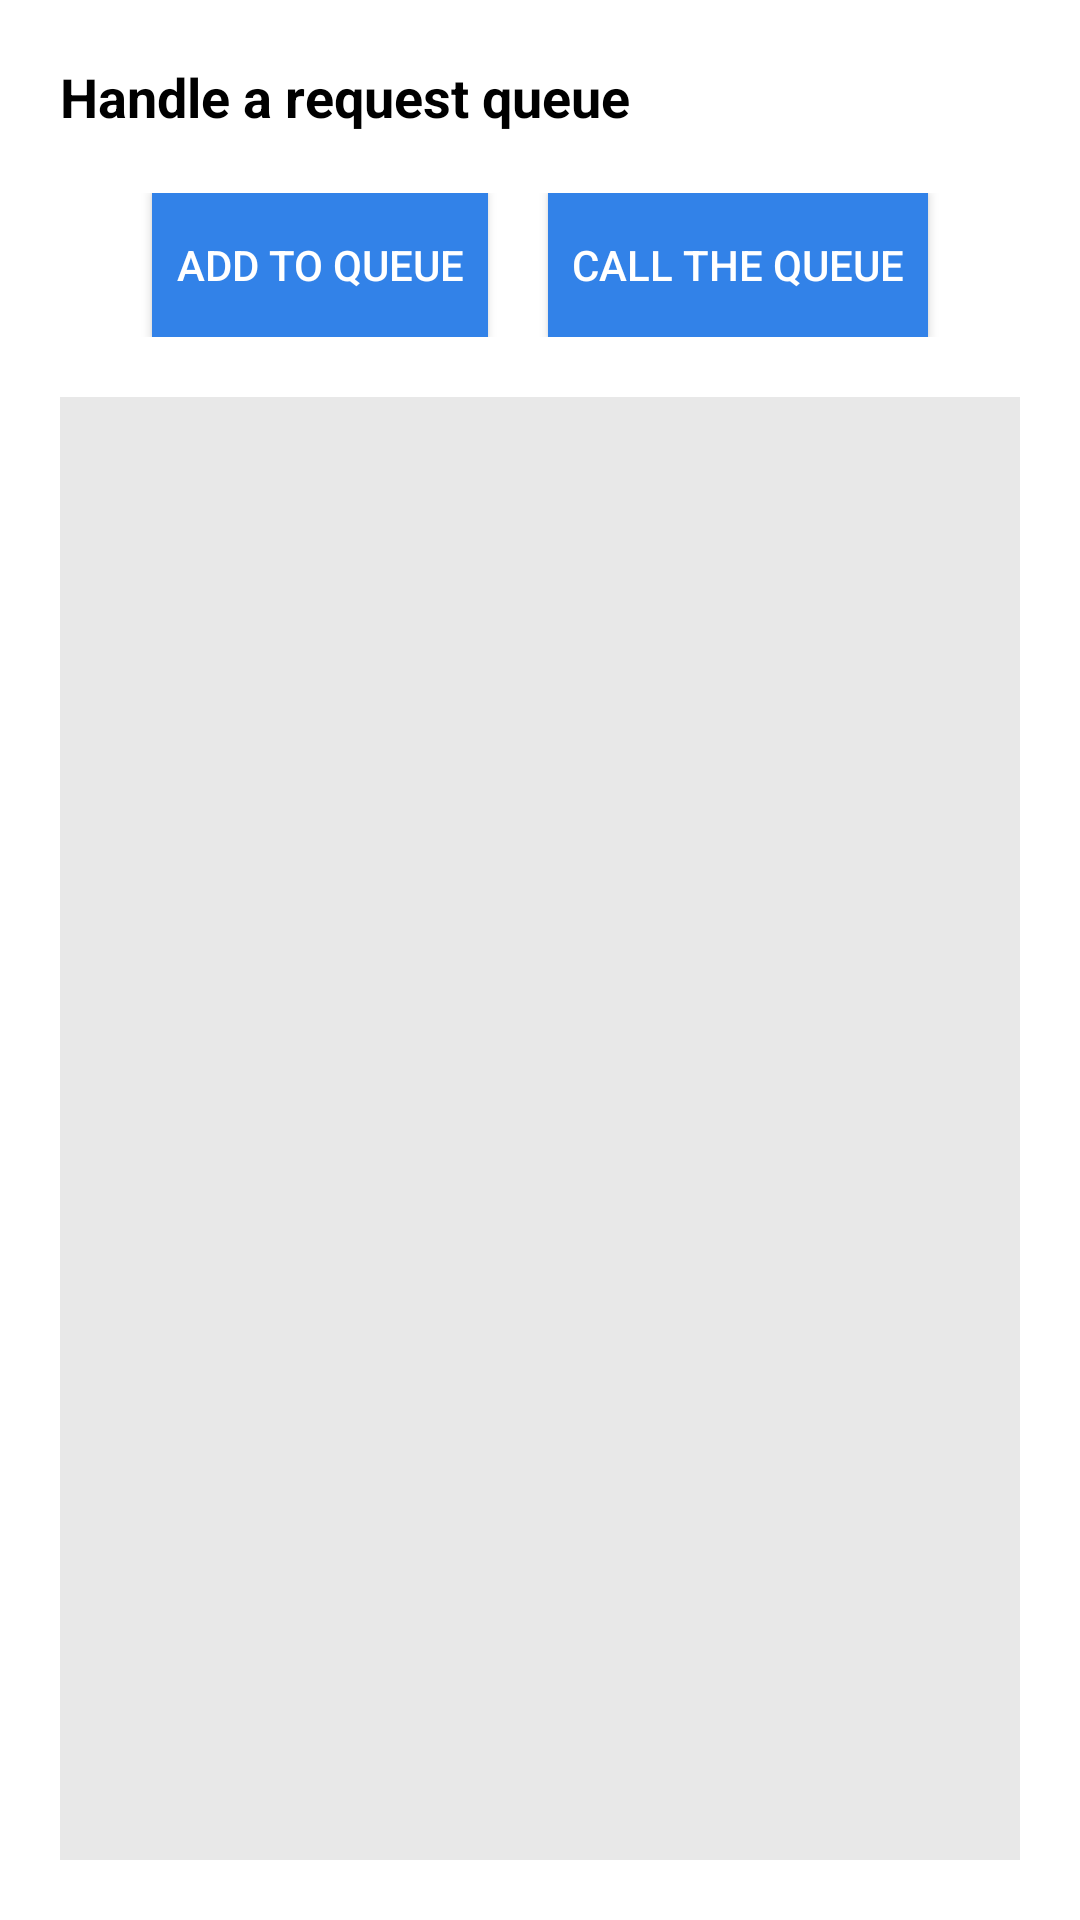

Android layout source for this screen:
<!-- AndroidManifest.xml: application theme AppTheme -->
<!-- res/layout/activity_queue.xml -->
<LinearLayout xmlns:android="http://schemas.android.com/apk/res/android"
    android:layout_width="match_parent"
    android:layout_height="match_parent"
    android:orientation="vertical">

    <TextView
        android:layout_width="match_parent"
        android:layout_height="wrap_content"
        android:padding="10dp"
        android:layout_margin="10dp"
        android:text="@string/legend_request_queue"
        android:textSize="18sp"
        android:textStyle="bold"
        android:textColor="@android:color/black"/>

    <LinearLayout
        android:layout_width="match_parent"
        android:layout_height="wrap_content"
        android:gravity="center"
        android:orientation="horizontal">

        <Button
            android:layout_width="wrap_content"
            android:layout_height="wrap_content"
            android:padding="8dp"
            android:layout_marginRight="10dp"
            android:layout_marginEnd="10dp"
            android:onClick="addRequestToQueue"
            android:text="@string/action_add_to_queue"
            android:textColor="@android:color/white"
            android:background="@color/blue_main"/>

        <Button
            android:layout_width="wrap_content"
            android:layout_height="wrap_content"
            android:padding="8dp"
            android:layout_marginLeft="10dp"
            android:layout_marginStart="10dp"
            android:onClick="launchRequestQueue"
            android:text="@string/action_launch_the_queue"
            android:textColor="@android:color/white"
            android:background="@color/blue_main"/>
    </LinearLayout>

    <TextView
        android:id="@+id/result_text"
        android:layout_width="match_parent"
        android:layout_height="match_parent"
        android:padding="10dp"
        android:layout_margin="20dp"
        android:textSize="14sp"
        android:textColor="#212121"
        android:background="#e8e8e8"
        android:scrollbars="vertical"
        android:scrollbarAlwaysDrawVerticalTrack="true"/>
</LinearLayout>
<!-- resources referenced by this layout -->
<resources>
  <color name="blue_main">#3282e8</color>
  <string name="action_add_to_queue">Add to queue</string>
  <string name="action_launch_the_queue">Call the queue</string>
  <string name="legend_request_queue">Handle a request queue</string>
</resources>
